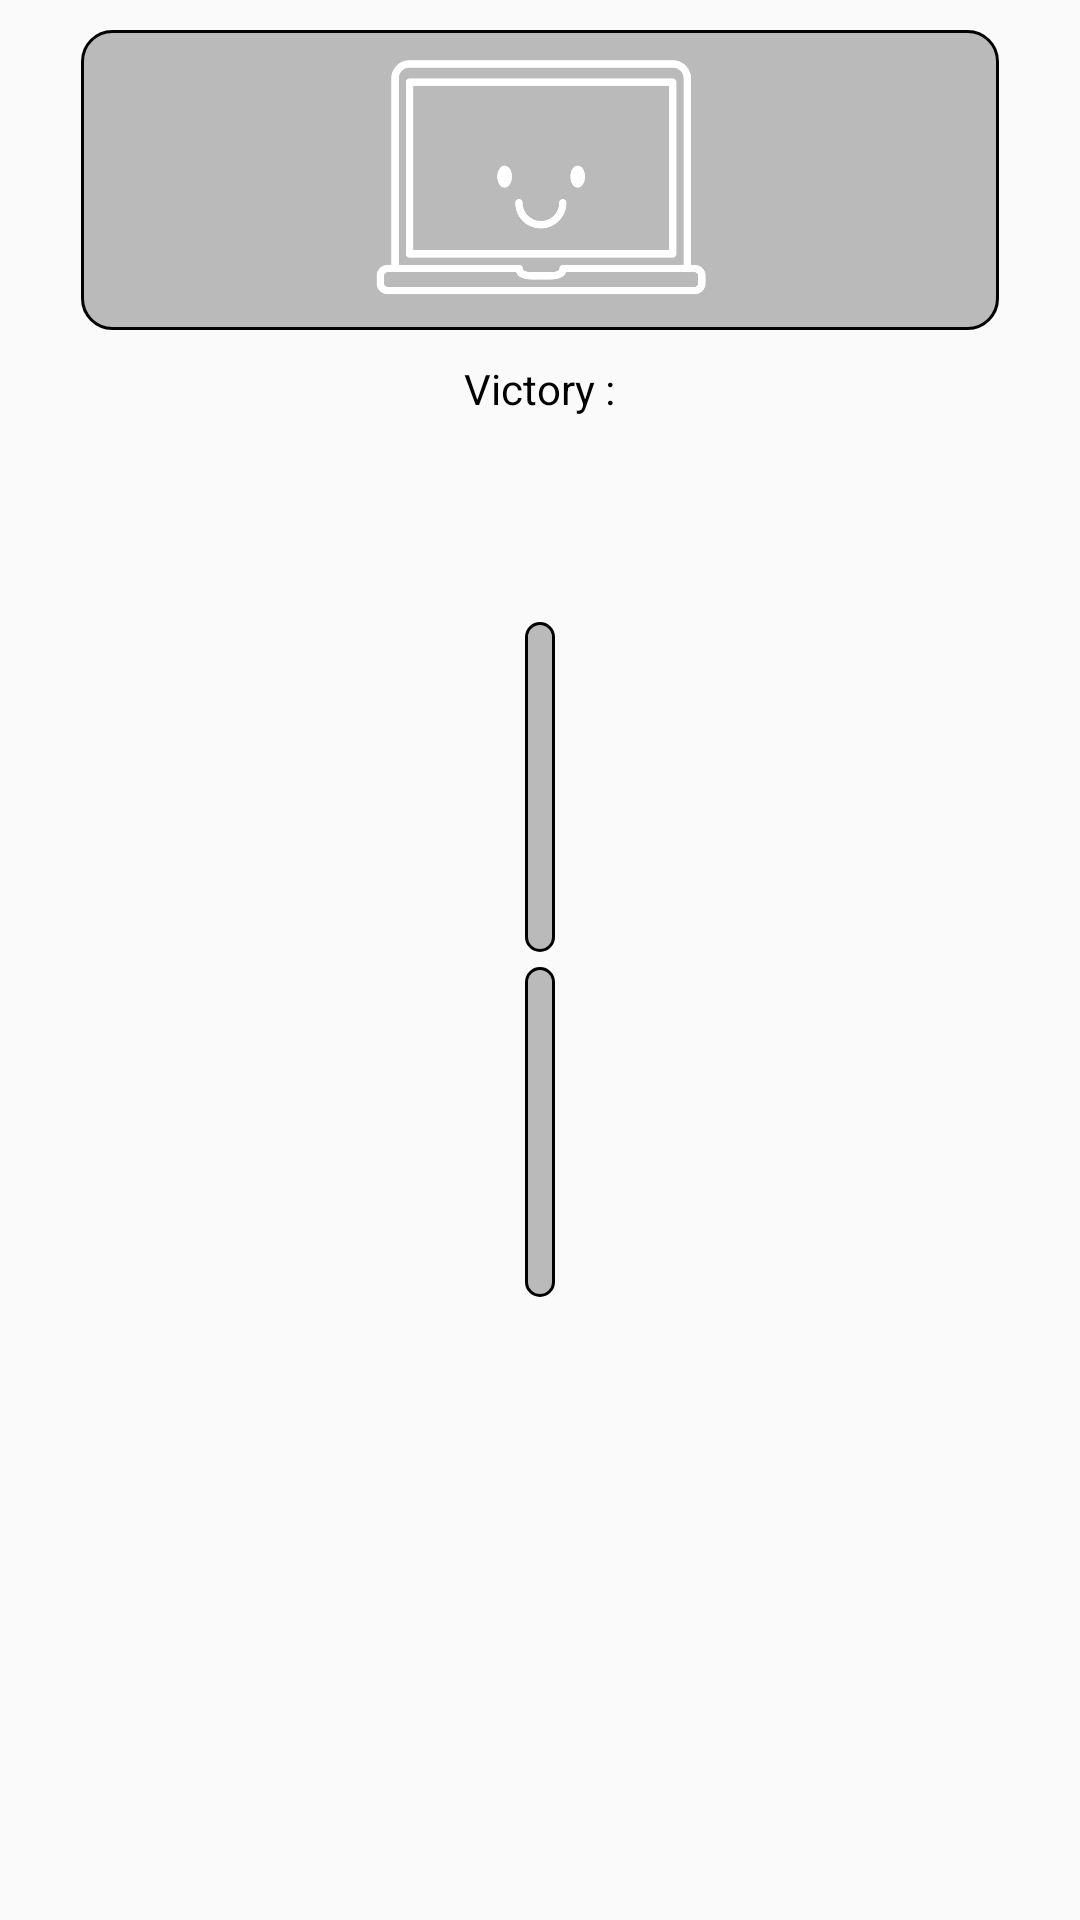

Here is an Android app screen rendered from its layout file. Give the layout XML and the strings, colors and styles it references.
<!-- AndroidManifest.xml: application theme AppThemeD -->
<!-- res/layout/computer.xml -->
<?xml version="1.0" encoding="utf-8"?>
<RelativeLayout xmlns:android="http://schemas.android.com/apk/res/android"
			  android:orientation="vertical"
			  android:layout_width="match_parent"
			  android:layout_height="match_parent">



	<ImageView
		android:id="@+id/computer_image"
		android:layout_width="wrap_content"
		android:layout_height="100dp"
		android:layout_alignParentTop="true"
		android:layout_centerHorizontal="true"
		android:layout_margin="@dimen/global_margin"
		android:background="@drawable/border_round_grey"
		android:src="@drawable/computer_white"/>

	<LinearLayout
		android:id="@+id/space"
		android:layout_width="fill_parent"
		android:layout_height="5dp"
		android:layout_centerHorizontal="true"
		android:layout_centerVertical="true"
		android:orientation="vertical"/>

	<RelativeLayout
		android:id="@+id/other_choice"
		android:layout_width="wrap_content"
		android:layout_height="wrap_content"
		android:layout_below="@+id/space"
		android:layout_centerHorizontal="true"
		android:layout_weight="1"
		android:background="@drawable/border_round_grey"
		android:padding="5dp">

		<ImageView
			android:id="@+id/other_choice_image"
			android:layout_width="wrap_content"
			android:layout_height="100dp"
			android:layout_centerHorizontal="true"/>
	</RelativeLayout>

	<RelativeLayout
		android:layout_width="wrap_content"
		android:layout_height="wrap_content"
		android:layout_above="@+id/space"
		android:layout_centerHorizontal="true"
		android:layout_weight="1"
		android:background="@drawable/border_round_grey"
		android:padding="5dp">

		<ImageView
			android:id="@+id/computer_choice"
			android:layout_width="wrap_content"
			android:layout_height="100dp"
			android:layout_centerInParent="true"
			android:rotation="180"/>
	</RelativeLayout>

	<LinearLayout
		android:id="@+id/computer_victory"
		android:layout_width="wrap_content"
		android:layout_height="wrap_content"
		android:layout_below="@+id/computer_image"
		android:layout_centerHorizontal="true"
		android:orientation="horizontal">


		<TextView
			android:layout_width="wrap_content"
			android:layout_height="wrap_content"
			android:text="@string/victory_string"
			android:textColor="#000000"
			/>

		<TextView
			android:id="@+id/computer_score"
			android:layout_width="wrap_content"
			android:layout_height="wrap_content"
			android:textColor="#000000"

			/>
	</LinearLayout>
</RelativeLayout>
<!-- resources referenced by this layout -->
<resources>
  <dimen name="global_margin">10dp</dimen>
  <!-- drawable border_round_grey (drawable) -->
  <?xml version="1.0" encoding="utf-8"?>
  <shape
          xmlns:android="http://schemas.android.com/apk/res/android"
          android:shape="rectangle">
  
      <corners android:radius="10dp" />
      <solid android:color="#7a747474" />
      <stroke
              android:width="1dip"
              android:color="#000000" />
  </shape>
  <!-- drawable computer_white: png bitmap (drawable-hdpi, 3547 bytes) -->
  <string name="victory_string">Victory :</string>
  <style name="AppThemeD" parent="Theme.AppCompat.Light.DarkActionBar">
  		
  	</style>
</resources>
